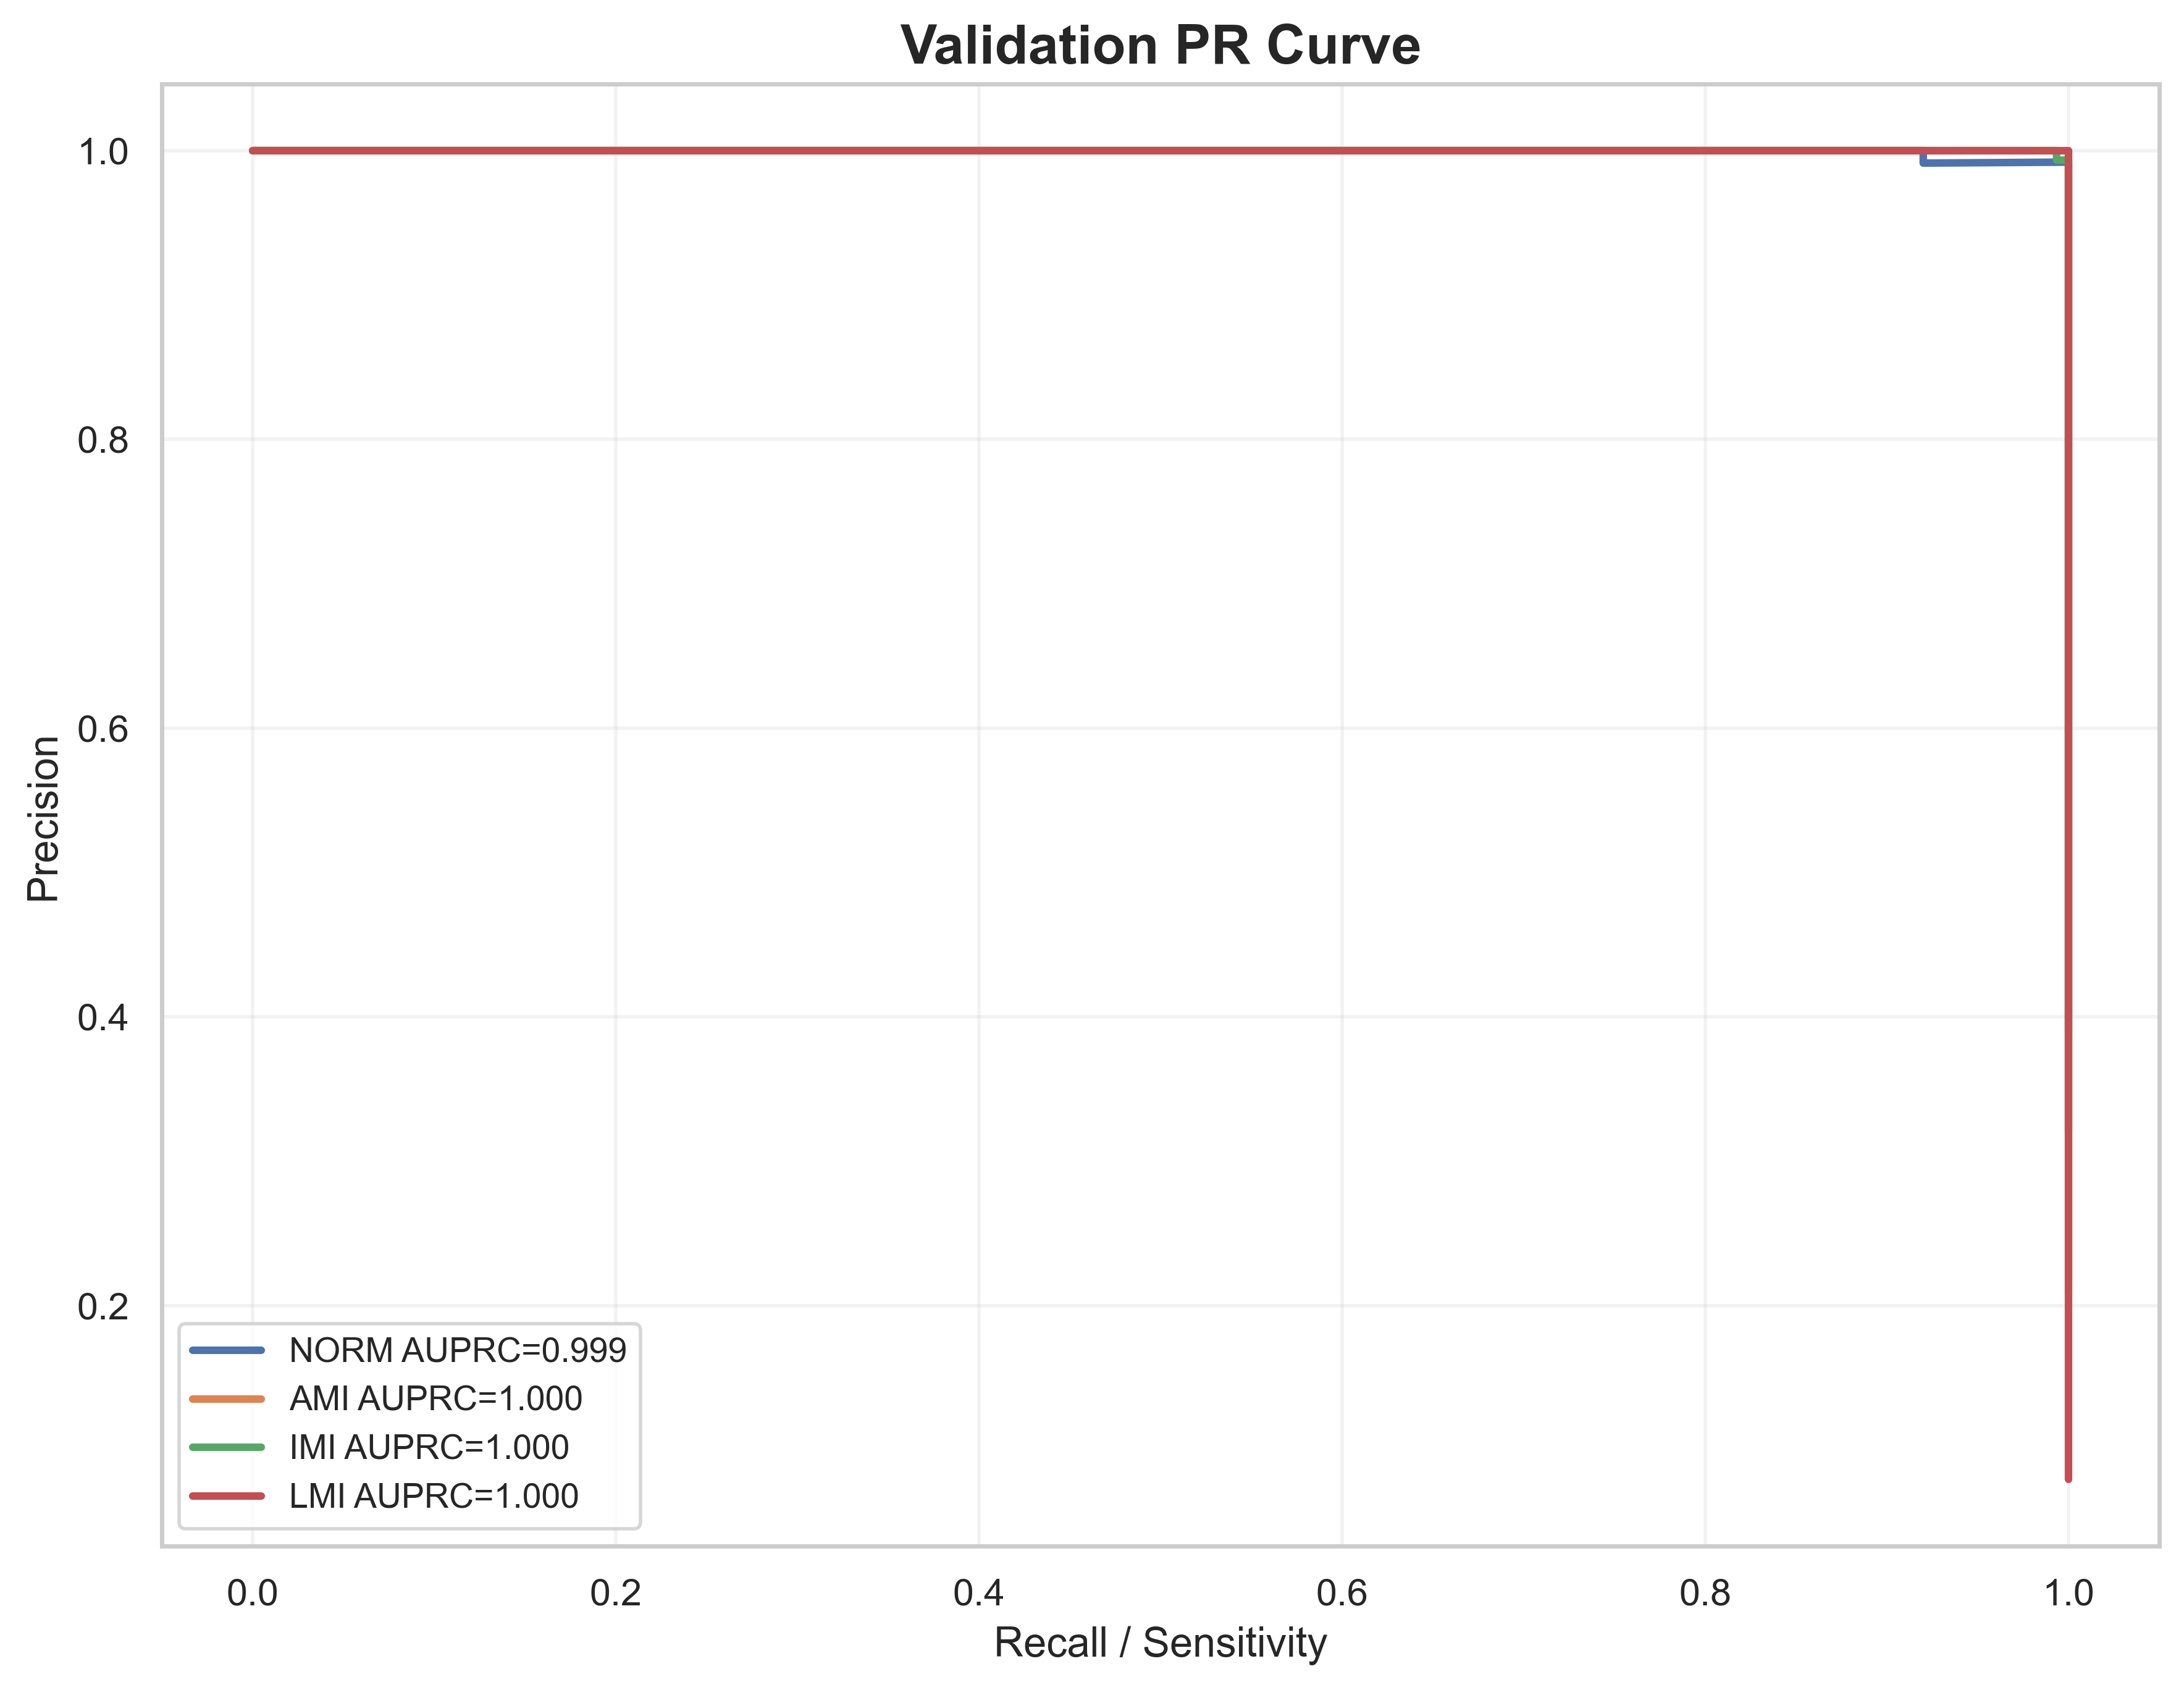

Data behind this chart, as committed beside it:
label, recall, precision, auprc
NORM, 1.0, 0.3213, 0.9993
NORM, 1.0, 0.3222, 0.9993
NORM, 1.0, 0.323, 0.9993
NORM, 1.0, 0.3238, 0.9993
NORM, 1.0, 0.3247, 0.9993
NORM, 1.0, 0.3255, 0.9993
NORM, 1.0, 0.3264, 0.9993
NORM, 1.0, 0.3272, 0.9993
NORM, 1.0, 0.3281, 0.9993
NORM, 1.0, 0.3289, 0.9993
NORM, 1.0, 0.3298, 0.9993
NORM, 1.0, 0.3307, 0.9993
NORM, 1.0, 0.3316, 0.9993
NORM, 1.0, 0.3324, 0.9993
NORM, 1.0, 0.3333, 0.9993
NORM, 1.0, 0.3342, 0.9993
NORM, 1.0, 0.3351, 0.9993
NORM, 1.0, 0.336, 0.9993
NORM, 1.0, 0.3369, 0.9993
NORM, 1.0, 0.3378, 0.9993
NORM, 1.0, 0.3388, 0.9993
NORM, 1.0, 0.3397, 0.9993
NORM, 1.0, 0.3406, 0.9993
NORM, 1.0, 0.3415, 0.9993
NORM, 1.0, 0.3425, 0.9993
NORM, 1.0, 0.3434, 0.9993
NORM, 1.0, 0.3444, 0.9993
NORM, 1.0, 0.3453, 0.9993
NORM, 1.0, 0.3463, 0.9993
NORM, 1.0, 0.3472, 0.9993
NORM, 1.0, 0.3482, 0.9993
NORM, 1.0, 0.3492, 0.9993
NORM, 1.0, 0.3501, 0.9993
NORM, 1.0, 0.3511, 0.9993
NORM, 1.0, 0.3521, 0.9993
NORM, 1.0, 0.3531, 0.9993
NORM, 1.0, 0.3541, 0.9993
NORM, 1.0, 0.3551, 0.9993
NORM, 1.0, 0.3561, 0.9993
NORM, 1.0, 0.3571, 0.9993
NORM, 1.0, 0.3582, 0.9993
NORM, 1.0, 0.3592, 0.9993
NORM, 1.0, 0.3602, 0.9993
NORM, 1.0, 0.3613, 0.9993
NORM, 1.0, 0.3623, 0.9993
NORM, 1.0, 0.3634, 0.9993
NORM, 1.0, 0.3644, 0.9993
NORM, 1.0, 0.3655, 0.9993
NORM, 1.0, 0.3666, 0.9993
NORM, 1.0, 0.3676, 0.9993
NORM, 1.0, 0.3687, 0.9993
NORM, 1.0, 0.3698, 0.9993
NORM, 1.0, 0.3709, 0.9993
NORM, 1.0, 0.372, 0.9993
NORM, 1.0, 0.3731, 0.9993
NORM, 1.0, 0.3743, 0.9993
NORM, 1.0, 0.3754, 0.9993
NORM, 1.0, 0.3765, 0.9993
NORM, 1.0, 0.3776, 0.9993
NORM, 1.0, 0.3788, 0.9993
... 1,499 more rows
